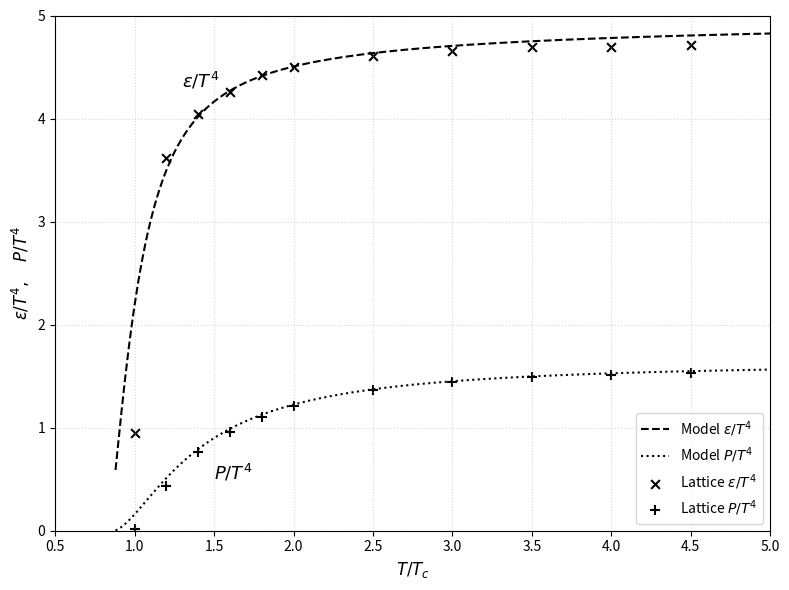

Source code (Python):
import numpy as np
import matplotlib.pyplot as plt
from scipy.integrate import quad, cumulative_trapezoid
from scipy.optimize import root_scalar
from scipy.special import zeta


# Constants & Fixed Model Parameters (Pure Gluon Plasma)

gf = 16          # Gluon degeneracy degrees of freedom (8 colors x 2 polarizations)
nf = 0           # Zero active quark flavors (Pure Gauge theory)
t0 = 0.83        # Calibrated QCD scale parameter \Lambda_T / T_c 

# Ideal gas pQCD limit adjustment constant 
a0 = (np.pi**3) / (12 * zeta(3)) 

# Digitized LGT data points from Boyd et al. (for Figure 1 comparison)
lgt_T = np.array([1.0, 1.2, 1.4, 1.6, 1.8, 2.0, 2.5, 3.0, 3.5, 4.0, 4.5])
lgt_energy = np.array([0.95, 3.62, 4.04, 4.26, 4.42, 4.50, 4.61, 4.66, 4.69, 4.69, 4.71])
lgt_pressure = np.array([0.02, 0.43, 0.76, 0.96, 1.10, 1.21, 1.37, 1.44, 1.49, 1.51, 1.53])


# Equations

def alpha_s(T):
    """2-loop order running coupling constant - Eq. (9)"""
    x = T / t0
    L = np.log(x)
    beta = 3 * (153 - 19 * nf) / (33 - 2 * nf)**2
    return (6 * np.pi / ((33 - 2 * nf) * L)) * (1 - beta * np.log(2 * L) / L)

def abar2(T):
    """Lumped effective interaction strength factor"""
    return (gf / (2 * np.pi**2)) * a0 * alpha_s(T)

def integrand_density(x, fg2, abar):
    """Bose-Einstein momentum integrand for quasiparticle density"""
    exponent = np.sqrt(x*x + abar * fg2)
    if exponent > 700: 
        return 0.0
    return x*x / np.expm1(exponent)

def solve_fg2(T):
    """Solves self-consistent density Eq. (5) via root-finding"""
    abar = abar2(T)
    def residual(fg2):
        val, _ = quad(integrand_density, 0, np.inf, args=(fg2, abar), epsabs=1e-10, epsrel=1e-10)
        return fg2 - val
    
    sol = root_scalar(residual, bracket=[1e-5, 2.5], method="brentq")
    return sol.root

def energy_density_eq6(T, fg2):
    """Calculates epsilon/T^4 using the exact numerical integral from Equation (6)"""
    abar = abar2(T)
    
    # Define the integrand of Equation (6)
    def energy_integrand(x):
        radial_term = np.sqrt(x**2 + abar * fg2)
        exponent = radial_term
        if exponent > 700: # Prevent overflow in expm1
            return 0.0
        return (x**2 * radial_term) / np.expm1(exponent)
    
    # integrate from 0 to infinity
    integral_val, _ = quad(energy_integrand, 0, np.inf, epsabs=1e-10, epsrel=1e-10)
    
    return (gf / (2 * np.pi**2)) * integral_val



# Data Processing Scan

# Scan starts precisely at T/Tc = 0.88 up to 5.0 to handle integration boundaries safely
temperatures = np.linspace(0.88, 5.0, 550)
energy_density_scaled = []

for T in temperatures:
    f_root = solve_fg2(T)
    eps_scaled = energy_density_eq6(T, f_root)
    energy_density_scaled.append(eps_scaled)

energy_density_scaled = np.array(energy_density_scaled)

# Reconstructing standard energy density: epsilon(T) = (epsilon/T^4) * T^4
epsilon_raw = energy_density_scaled * (temperatures**4)

# Thermodynamic Integration to recover Pressure profile (Eq. 8)
# Integrand target: epsilon(T) / T^2
pressure_integrand = epsilon_raw / (temperatures**2)
integrated_value = cumulative_trapezoid(pressure_integrand, temperatures, initial=0.0)

# Set the boundary integration constant to match LGT benchmark at T = T_c (P/T_c^4 = 0.02)
P_inverse_Tc = .002  # LGT benchmark value at T/Tc = 1.0
pressure_scaled = (P_inverse_Tc + integrated_value) / (temperatures**3)


# Plotting Figure 1 Reconstruction

plt.figure(figsize=(8, 6))

# Plot Theoretical Model Curves
plt.plot(temperatures, energy_density_scaled, "--", color="black", label=r"Model $\epsilon/T^4$")
plt.plot(temperatures, pressure_scaled, ":", color="black", label=r"Model $P/T^4$")

# Plot Discrete LGT Experimental Symbols
plt.scatter(lgt_T, lgt_energy, marker="x", color="black", s=40, label=r"Lattice $\epsilon/T^4$")
plt.scatter(lgt_T, lgt_pressure, marker="+", color="black", s=50, label=r"Lattice $P/T^4$")

# Layout refinements
plt.text(1.3, 4.3, r"$\epsilon/T^4$", fontsize=13)
plt.text(1.5, 0.5, r"$P/T^4$", fontsize=13)

plt.xlim(0.5, 5.0)
plt.ylim(0.0, 5.0)
plt.xlabel(r"$T/T_c$", fontsize=12)
plt.ylabel(r"$\epsilon/T^4, \quad P/T^4$", fontsize=12)
plt.legend(loc="lower right")
plt.grid(True, linestyle=":", alpha=0.5)

plt.tight_layout()
plt.show()

print("final energy density values:", energy_density_scaled[-1])
print("final pressure values:", pressure_scaled[-1])
